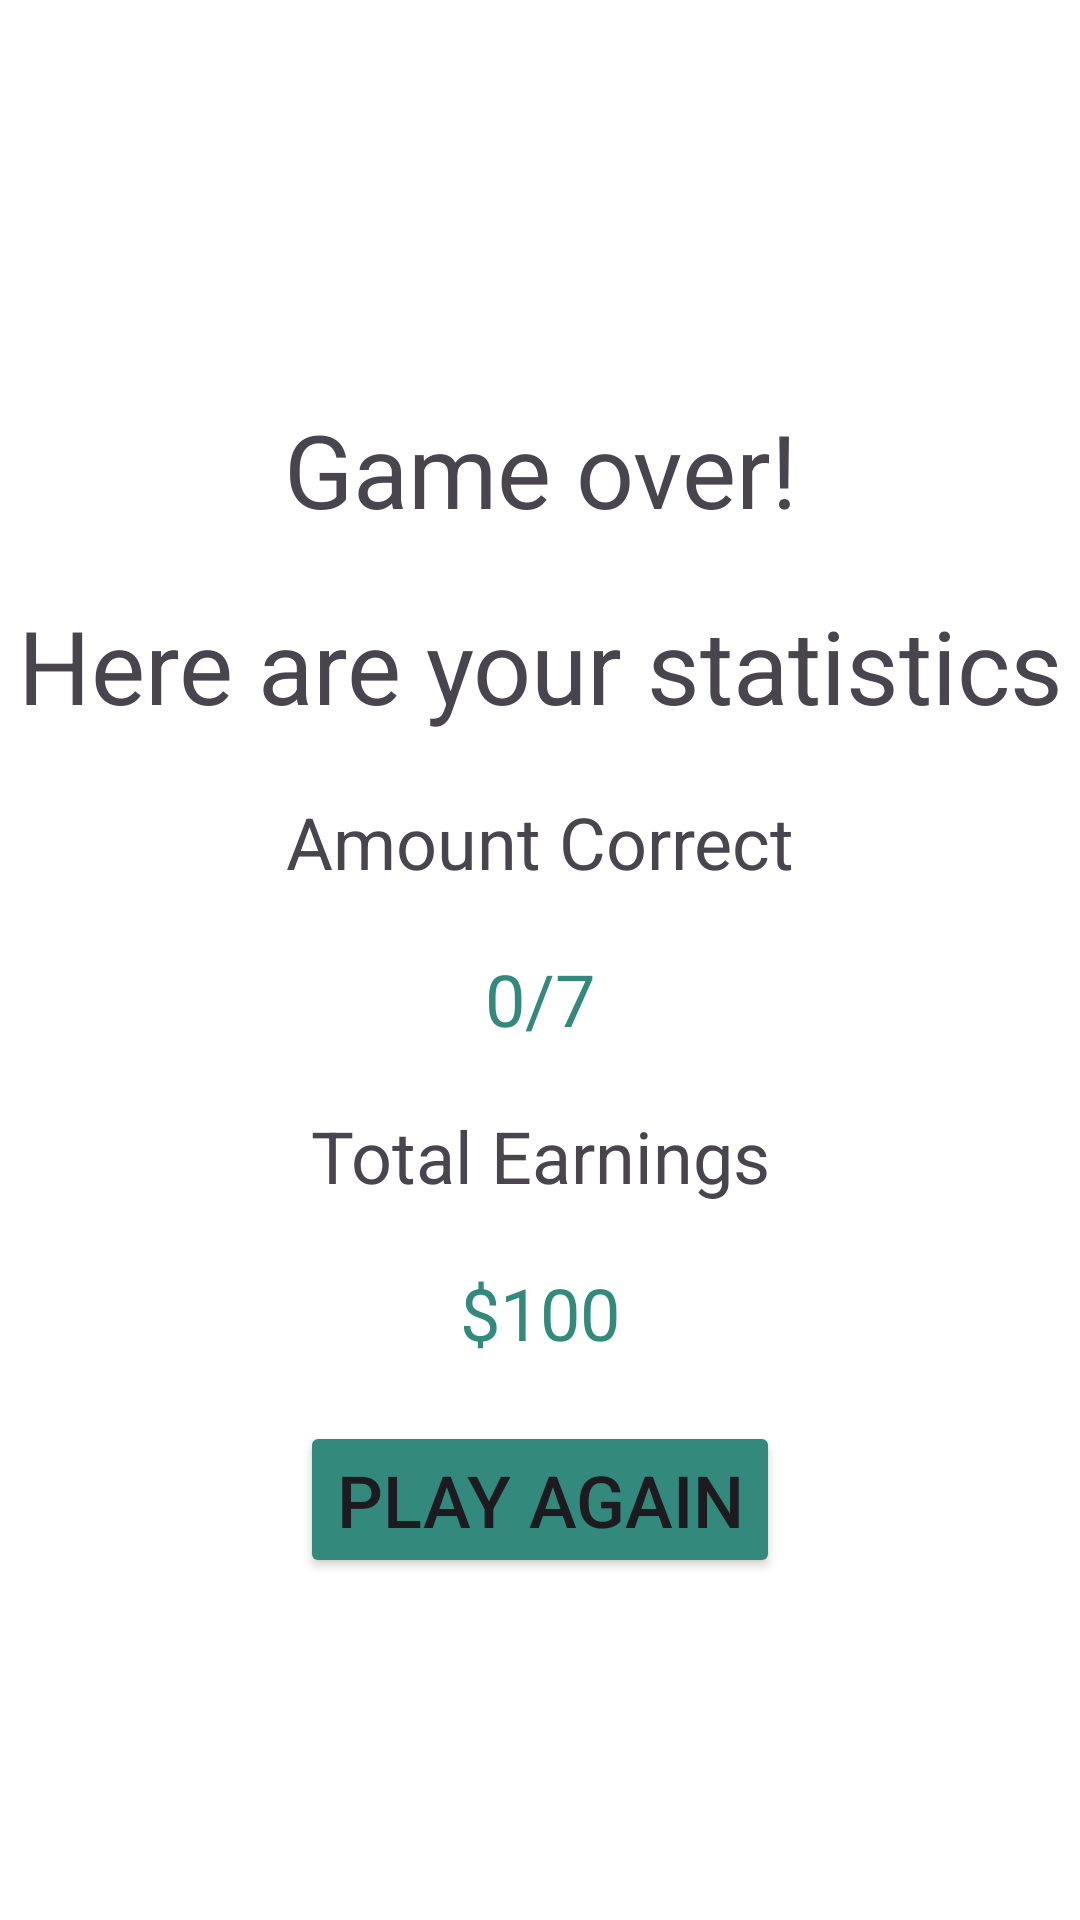

Produce the Android XML layout that renders to this screen, including the resource entries it uses.
<!-- AndroidManifest.xml: application theme Theme.BCS421_Week05HW -->
<!-- res/layout/activity_stats.xml -->
<?xml version="1.0" encoding="utf-8"?>
<LinearLayout xmlns:android="http://schemas.android.com/apk/res/android"
    xmlns:app="http://schemas.android.com/apk/res-auto"
    xmlns:tools="http://schemas.android.com/tools"
    android:layout_width="match_parent"
    android:layout_height="match_parent"
    android:background="#FFFFFF"
    android:gravity="center_horizontal|center_vertical"
    android:orientation="vertical"
    tools:context=".MainActivity">

    <Space
        android:layout_width="match_parent"
        android:layout_height="20dp" />

    <TextView
        android:id="@+id/TextViewGameOver"
        android:layout_width="match_parent"
        android:layout_height="wrap_content"
        android:layout_gravity="center_horizontal|center_vertical"
        android:gravity="center_horizontal|center_vertical"
        android:text="@string/game_over"
        android:textSize="34sp" />

    <Space
        android:layout_width="match_parent"
        android:layout_height="20dp" />

    <TextView
        android:id="@+id/TextViewStatistics"
        android:layout_width="match_parent"
        android:layout_height="wrap_content"
        android:layout_gravity="center_horizontal|center_vertical"
        android:gravity="center_horizontal|center_vertical"
        android:text="@string/statistics"
        android:textSize="34sp" />

    <Space
        android:layout_width="match_parent"
        android:layout_height="20dp" />

    <TextView
        android:id="@+id/textViewStatistics"
        android:layout_width="match_parent"
        android:layout_height="wrap_content"
        android:layout_gravity="center_horizontal|center_vertical"
        android:gravity="center_horizontal|center_vertical"
        android:text="@string/amount_correct"
        android:textSize="24sp" />

    <Space
        android:layout_width="match_parent"
        android:layout_height="20dp" />

    <TextView
        android:id="@+id/amountCorrectText"
        android:layout_width="match_parent"
        android:layout_height="wrap_content"
        android:layout_gravity="center_horizontal|center_vertical"
        android:gravity="center_horizontal|center_vertical"
        android:text="0/7"
        android:textColor="#32897C"
        android:textSize="24sp" />

    <Space
        android:layout_width="match_parent"
        android:layout_height="20dp" />

    <TextView
        android:id="@+id/textViewStatistics3"
        android:layout_width="match_parent"
        android:layout_height="wrap_content"
        android:layout_gravity="center_horizontal|center_vertical"
        android:gravity="center_horizontal|center_vertical"
        android:text="@string/total_earnings"
        android:textSize="24sp" />

    <Space
        android:layout_width="match_parent"
        android:layout_height="20dp" />

    <TextView
        android:id="@+id/earningsText"
        android:layout_width="match_parent"
        android:layout_height="wrap_content"
        android:layout_gravity="center_horizontal|center_vertical"
        android:gravity="center_horizontal|center_vertical"
        android:text="$100"
        android:textColor="#32897C"
        android:textSize="24sp" />

    <Space
        android:layout_width="match_parent"
        android:layout_height="20dp" />

    <Button
        android:id="@+id/playAgainButton"
        android:layout_width="wrap_content"
        android:layout_height="wrap_content"
        android:backgroundTint="#32897C"
        android:text="Play Again"
        android:textSize="24sp" />

</LinearLayout>
<!-- resources referenced by this layout -->
<resources>
  <string name="amount_correct">Amount Correct</string>
  <string name="game_over">Game over!</string>
  <string name="statistics">Here are your statistics</string>
  <string name="total_earnings">Total Earnings</string>
  <style name="Theme.BCS421_Week05HW" parent="Base.Theme.BCS421_Week05HW" />
  <style name="Base.Theme.BCS421_Week05HW" parent="Theme.Material3.DayNight.NoActionBar">
          
          
      </style>
</resources>
